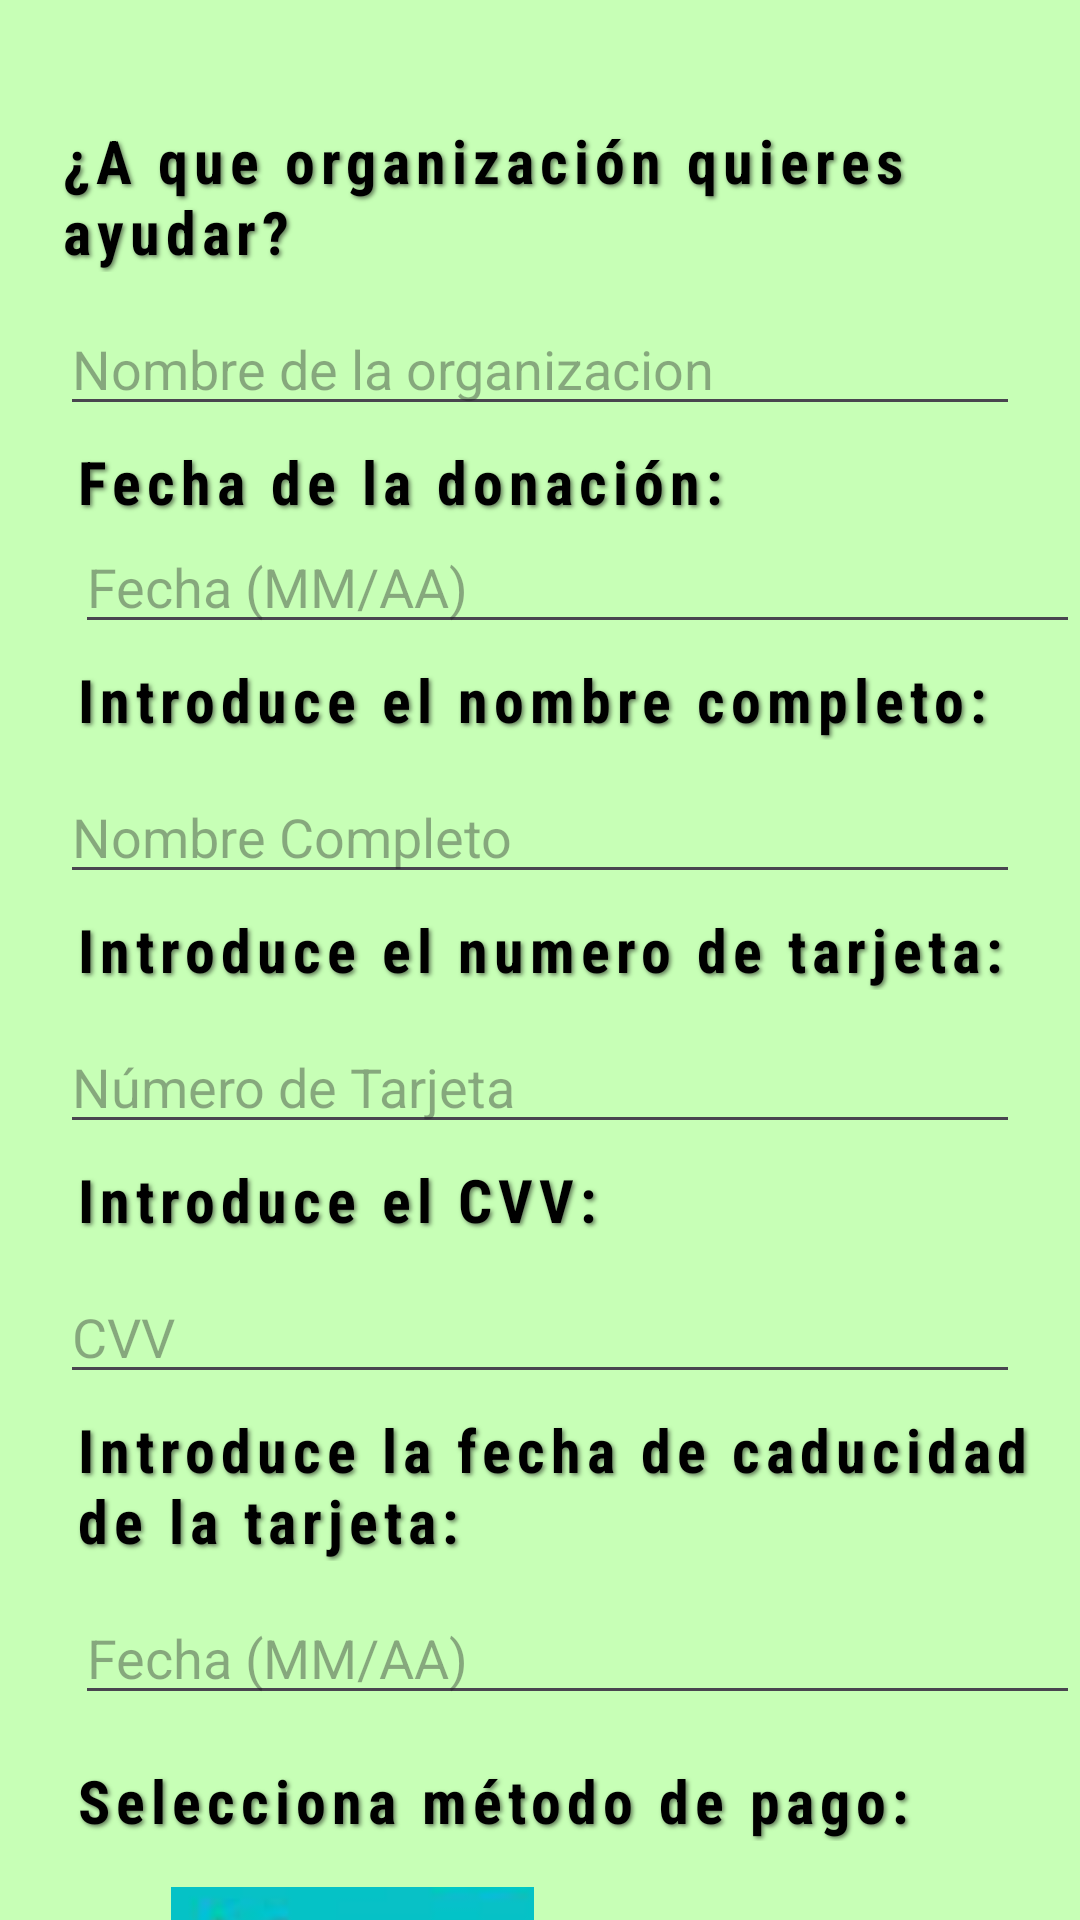

Android layout source for this screen:
<!-- AndroidManifest.xml: application theme Theme.HandsOn -->
<!-- res/layout/activity_donaciones.xml -->
<android.widget.RelativeLayout
    xmlns:android="http://schemas.android.com/apk/res/android"
    android:layout_width="match_parent"
    android:layout_height="match_parent"
    android:background="@drawable/fondo">



    <TextView
        android:id="@+id/appTitleTextView"
        android:layout_width="wrap_content"
        android:layout_height="wrap_content"
        android:layout_centerHorizontal="true"
        android:layout_marginStart="40dp"
        android:layout_marginTop="40dp"
        android:text="¿A que organización quieres ayudar?"
        android:textSize="20sp"
        android:textStyle="bold"
        android:gravity="left"
        android:textColor="#000000"
        android:shadowColor="#80000000"
        android:shadowDx="2"
        android:shadowDy="2"
        android:shadowRadius="3"
        android:fontFamily="sans-serif-condensed"
        android:letterSpacing="0.1" />

    <EditText
        android:id="@+id/editTextOrganizacion"
        android:layout_width="wrap_content"
        android:layout_height="wrap_content"
        android:layout_marginStart="20dp"
        android:layout_marginTop="10dp"
        android:layout_marginEnd="20dp"
        android:ems="20"
        android:inputType="text"
        android:hint="Nombre de la organizacion"
        android:layout_below="@id/appTitleTextView"
        android:layout_centerHorizontal="false" />

    <TextView
        android:id="@+id/appFechaDonacion"
        android:layout_width="wrap_content"
        android:layout_height="wrap_content"
        android:layout_marginStart="25dp"
        android:layout_marginTop="5dp"
        android:text="Fecha de la donación:"
        android:layout_below="@id/editTextOrganizacion"
        android:textSize="20sp"
        android:textStyle="bold"
        android:textColor="#000000"
        android:shadowColor="#80000000"
        android:shadowDx="2"
        android:shadowDy="2"
        android:shadowRadius="3"
        android:fontFamily="sans-serif-condensed"
        android:letterSpacing="0.1" />

    <EditText
        android:id="@+id/editTextFechaDelDiaDeOrganizacion"
        android:layout_width="wrap_content"
        android:layout_height="wrap_content"
        android:layout_below="@+id/appFechaDonacion"
        android:ems="20"
        android:layout_marginTop="-1dp"
        android:layout_marginStart="25dp"
        android:hint="Fecha (MM/AA)"
        android:inputType="date"/>

    <TextView
        android:id="@+id/appNombreCompleto"
        android:layout_width="wrap_content"
        android:layout_height="wrap_content"
        android:layout_marginStart="25dp"
        android:layout_marginTop="5dp"
        android:text="Introduce el nombre completo:"
        android:layout_below="@+id/editTextFechaDelDiaDeOrganizacion"
        android:textSize="20sp"
        android:textStyle="bold"
        android:textColor="#000000"
        android:shadowColor="#80000000"
        android:shadowDx="2"
        android:shadowDy="2"
        android:shadowRadius="3"
        android:fontFamily="sans-serif-condensed"
        android:letterSpacing="0.1" />

    
    <EditText
        android:id="@+id/editTextNombreCompleto"
        android:layout_width="match_parent"
        android:layout_height="wrap_content"
        android:layout_below="@id/appNombreCompleto"
        android:layout_marginTop="10dp"
        android:layout_marginStart="20dp"
        android:layout_marginEnd="20dp"
        android:hint="Nombre Completo"
        android:inputType="textPersonName" />

    
    <EditText
        android:id="@+id/editTextNumeroTarjeta"
        android:layout_width="match_parent"
        android:layout_height="wrap_content"
        android:layout_below="@id/appNumTarjeta"
        android:layout_marginTop="10dp"
        android:layout_marginStart="20dp"
        android:layout_marginEnd="20dp"
        android:hint="Número de Tarjeta"
        android:inputType="number" />

    <TextView
        android:id="@+id/appNumTarjeta"
        android:layout_width="wrap_content"
        android:layout_height="wrap_content"
        android:layout_marginStart="25dp"
        android:layout_marginTop="5dp"
        android:text="Introduce el numero de tarjeta:"
        android:layout_below="@+id/editTextNombreCompleto"
        android:textSize="20sp"
        android:textStyle="bold"
        android:textColor="#000000"
        android:shadowColor="#80000000"
        android:shadowDx="2"
        android:shadowDy="2"
        android:shadowRadius="3"
        android:fontFamily="sans-serif-condensed"
        android:letterSpacing="0.1" />

    <TextView
        android:id="@+id/appCVVTarjeta"
        android:layout_width="wrap_content"
        android:layout_height="wrap_content"
        android:layout_marginStart="25dp"
        android:layout_marginTop="5dp"
        android:text="Introduce el CVV:"
        android:layout_below="@+id/editTextNumeroTarjeta"
        android:textSize="20sp"
        android:textStyle="bold"
        android:textColor="#000000"
        android:shadowColor="#80000000"
        android:shadowDx="2"
        android:shadowDy="2"
        android:shadowRadius="3"
        android:fontFamily="sans-serif-condensed"
        android:letterSpacing="0.1" />

    <EditText
        android:id="@+id/editTextCVV"
        android:layout_width="match_parent"
        android:layout_height="wrap_content"
        android:layout_below="@id/appCVVTarjeta"
        android:layout_marginTop="10dp"
        android:layout_marginStart="20dp"
        android:layout_marginEnd="20dp"
        android:hint="CVV"
        android:inputType="numberPassword" />

    <TextView
        android:id="@+id/appCVVFechaCaducidad"
        android:layout_width="wrap_content"
        android:layout_height="wrap_content"
        android:layout_marginStart="25dp"
        android:layout_marginTop="5dp"
        android:text="Introduce la fecha de caducidad de la tarjeta:"
        android:layout_below="@+id/editTextCVV"
        android:textSize="20sp"
        android:textStyle="bold"
        android:textColor="#000000"
        android:shadowColor="#80000000"
        android:shadowDx="2"
        android:shadowDy="2"
        android:shadowRadius="3"
        android:fontFamily="sans-serif-condensed"
        android:letterSpacing="0.1" />

    <EditText
        android:id="@+id/editTextFechaCaducidad"
        android:layout_width="wrap_content"
        android:layout_height="wrap_content"
        android:layout_below="@+id/appCVVFechaCaducidad"
        android:ems="20"
        android:layout_marginTop="10dp"
        android:layout_marginStart="25dp"
        android:hint="Fecha (MM/AA)"
        android:inputType="date"
        android:maxLines="1" />

    <TextView
        android:id="@+id/appMetododePago"
        android:layout_width="wrap_content"
        android:layout_height="wrap_content"
        android:layout_marginStart="25dp"
        android:layout_marginTop="15dp"
        android:text="Selecciona método de pago:"
        android:layout_below="@+id/editTextFechaCaducidad"
        android:textSize="20sp"
        android:textStyle="bold"
        android:textColor="#000000"
        android:shadowColor="#80000000"
        android:shadowDx="2"
        android:shadowDy="2"
        android:shadowRadius="3"
        android:fontFamily="sans-serif-condensed"
        android:letterSpacing="0.1" />

    <RadioGroup
        android:id="@+id/radioGroupMetodosPago"
        android:layout_width="wrap_content"
        android:layout_height="wrap_content"
        android:layout_below="@id/appMetododePago"
        android:layout_marginStart="25dp"
        android:layout_marginTop="10dp"
        android:orientation="vertical">

        <RadioButton
            android:id="@+id/radioButtonBizum"
            android:layout_width="230dp"
            android:layout_height="59dp"
            android:text="Bizum"
            android:drawableStart="@drawable/bizum"
            android:drawablePadding="10dp"
            android:layout_marginBottom="10dp"
            android:textSize="18sp"
            android:textColor="#000000" />

        <RadioButton
            android:id="@+id/radioButtonMastercard"
            android:layout_width="250dp"
            android:layout_height="60dp"
            android:text="Visa"
            android:drawableStart="@drawable/creditcard"
            android:drawablePadding="10dp"
            android:textSize="18sp"
            android:textColor="#000000"
            android:layout_marginBottom="10dp" />

        <RadioButton
            android:id="@+id/radioButtonVisa"
            android:layout_width="290dp"
            android:layout_height="60dp"
            android:text="Paypal"
            android:drawableStart="@drawable/paypal"
            android:drawablePadding="10dp"
            android:textSize="18sp"
            android:textColor="#000000" />
    </RadioGroup>


    <LinearLayout
        android:layout_width="wrap_content"
        android:layout_height="wrap_content"
        android:orientation="horizontal"
        android:gravity="center"
        android:layout_alignParentStart="true"
        android:layout_below="@id/radioGroupMetodosPago"
        android:layout_marginTop="15dp"
        android:layout_marginStart="70dp">

        <ImageView
            android:id="@+id/flecha_regresar"
            android:layout_width="80dp"
            android:layout_height="50dp"
            android:clickable="true"
            android:contentDescription="Regresar"
            android:focusable="true"
            android:src="@drawable/flecha"
            android:layout_marginEnd="5dp" />

        <androidx.appcompat.widget.AppCompatButton
            android:id="@+id/btnDonar"
            android:layout_width="120dp"
            android:layout_height="40dp"
            android:text="Donar"
            android:textAllCaps="true"
            android:textColor="#FFFFFF"
            android:background="@drawable/btn_black_3d" />


    </LinearLayout>


</android.widget.RelativeLayout>
<!-- resources referenced by this layout -->
<resources>
  <!-- drawable bizum: png bitmap (drawable, 11000 bytes) -->
  <!-- drawable btn_black_3d (drawable) -->
  <?xml version="1.0" encoding="utf-8"?>
  <selector xmlns:android="http://schemas.android.com/apk/res/android">
      <item android:state_pressed="true">
          <shape android:shape="rectangle">
              <corners android:radius="8dp" />
              <gradient
                  android:startColor="#202020"
                  android:endColor="#000000"
                  android:angle="270" />
              <padding
                  android:left="10dp"
                  android:top="10dp"
                  android:right="10dp"
                  android:bottom="10dp" />
              <stroke
                  android:width="2dp"
                  android:color="#404040" />
          </shape>
      </item>
      <item>
          <shape android:shape="rectangle">
              <corners android:radius="8dp" />
              <gradient
                  android:startColor="#000000"
                  android:endColor="#202020"
                  android:angle="270" />
              <padding
                  android:left="10dp"
                  android:top="10dp"
                  android:right="10dp"
                  android:bottom="10dp" />
              <stroke
                  android:width="2dp"
                  android:color="#808080" />
          </shape>
      </item>
  </selector>
  <!-- drawable creditcard: png bitmap (drawable, 24260 bytes) -->
  <!-- drawable flecha (drawable) -->
  <vector xmlns:android="http://schemas.android.com/apk/res/android"
      android:width="100dp"
      android:height="100dp"
      android:viewportWidth="20"
      android:viewportHeight="20">
      
      <path
          android:fillColor="#000000"
          android:pathData="M15,6L10,12L15,18"
          android:strokeWidth="2"
          android:strokeLineCap="round"
          android:strokeLineJoin="round" />
      
      <path
          android:fillColor="#000000"
          android:pathData="M19,6L14,12L19,18"
          android:strokeWidth="2"
          android:strokeLineCap="round"
          android:strokeLineJoin="round" />
  </vector>
  <!-- drawable fondo: jpg bitmap (drawable, 3703 bytes) -->
  <!-- drawable paypal: png bitmap (drawable, 3362 bytes) -->
  <style name="Theme.HandsOn" parent="Base.Theme.HandsOn" />
  <style name="Base.Theme.HandsOn" parent="Theme.Material3.DayNight.NoActionBar">
          
          
      </style>
</resources>
